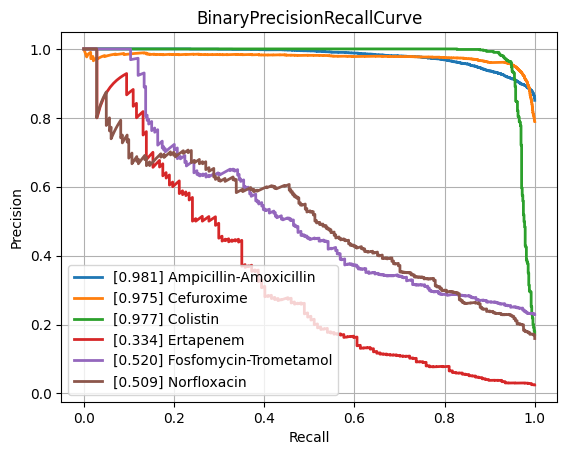

Values plotted in this chart, from the file beside it:
class, PrecisionRecallAUC, FrequencyPositiveClass, n_positives, n_negatives
Amikacin, 0.8448, 0.1659, 1076, 5411
Amoxicillin-Clavulanic acid, 0.8907, 0.405, 4178, 6138
Ampicillin, 0.9535, 0.6378, 9988, 5673
Ampicillin-Amoxicillin, 0.9809, 0.8507, 5722, 1004
Cefazolin, 0.9163, 0.4595, 1032, 1214
Cefepime, 0.8792, 0.305, 3559, 8108
Cefpodoxime, 0.8233, 0.3677, 535, 920
Ceftazidime, 0.8303, 0.2666, 4378, 12044
Ceftriaxone, 0.8033, 0.2681, 3759, 10264
Cefuroxime, 0.9754, 0.7891, 6628, 1771
Ciprofloxacin, 0.826, 0.2911, 6746, 16427
Clindamycin, 0.9102, 0.5055, 5730, 5605
Colistin, 0.9772, 0.1719, 756, 3641
Cotrimoxazole, 0.8276, 0.3132, 7956, 17446
Ertapenem, 0.3344, 0.02468, 137, 5414
Erythromycin, 0.9136, 0.5581, 5773, 4571
Fosfomycin, 0.7638, 0.2124, 1828, 6778
Fosfomycin-Trometamol, 0.5201, 0.2291, 299, 1006
Fusidic acid, 0.797, 0.3179, 900, 1931
Gentamicin, 0.9638, 0.4495, 9286, 11372
Imipenem, 0.9617, 0.3319, 7857, 15815
Levofloxacin, 0.9065, 0.3663, 3351, 5796
Meropenem, 0.784, 0.1389, 2567, 15908
Mupirocin, 0.9348, 0.1083, 152, 1251
Nitrofurantoin, 0.6983, 0.1106, 393, 3160
Norfloxacin, 0.5088, 0.1594, 281, 1482
Oxacillin, 0.8945, 0.4201, 2861, 3950
Penicillin, 0.9631, 0.7631, 3028, 940
Piperacillin-Tazobactam, 0.8296, 0.3123, 6267, 13803
Rifampicin, 0.5693, 0.0416, 305, 7026
Teicoplanin, 0.5985, 0.03619, 71, 1891
Tetracycline, 0.7186, 0.2435, 1729, 5372
Tobramycin, 0.8441, 0.2337, 1309, 4293
Vancomycin, 0.8226, 0.04985, 655, 12484
micro, 0.9002, 0.3356, , 
macro, 0.8166, NaN, , 
